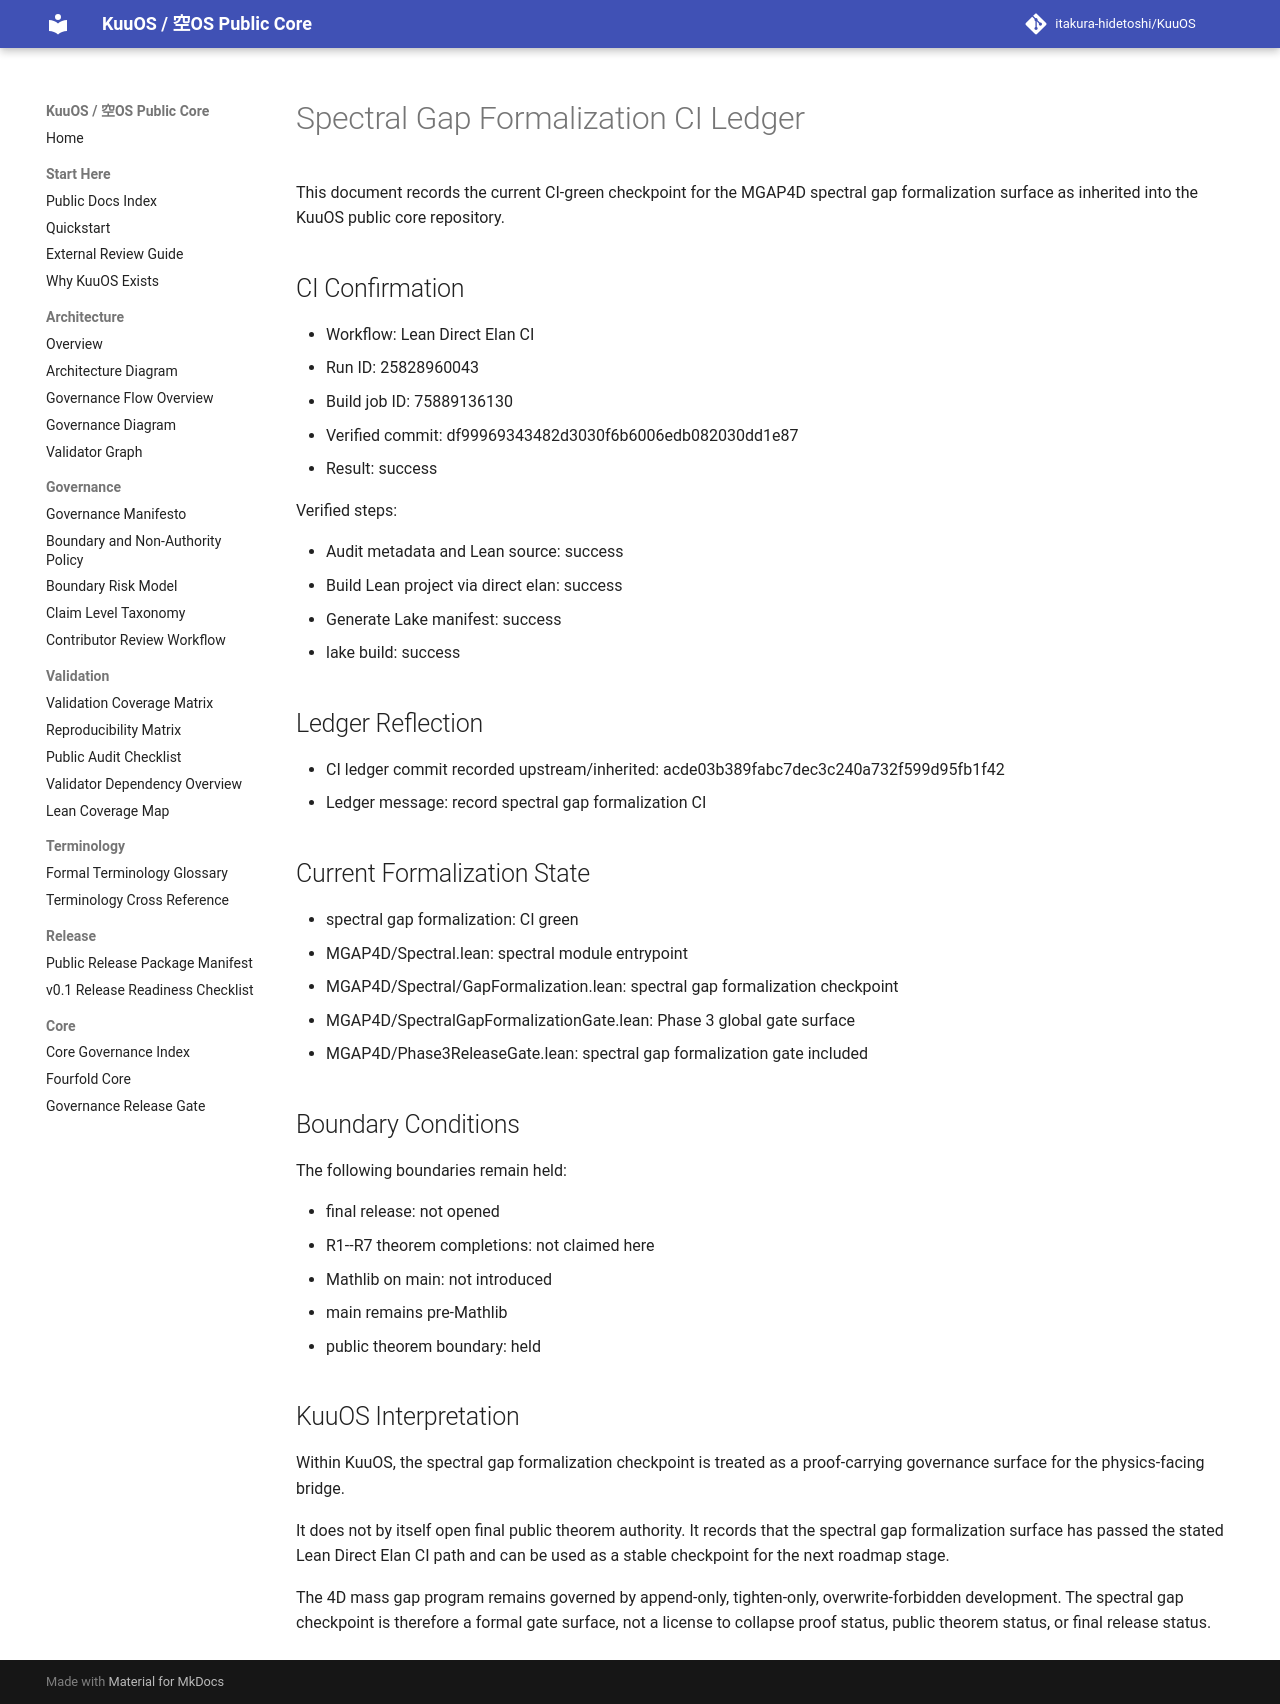

repository: itakura-hidetoshi/KuuOS · page: spectral_gap_formalization_ci/index.html · generator: mkdocs

# Spectral Gap Formalization CI Ledger

This document records the current CI-green checkpoint for the MGAP4D spectral gap formalization surface as inherited into the KuuOS public core repository.

## CI Confirmation

- Workflow: Lean Direct Elan CI
- Run ID: 25828960043
- Build job ID: 75889136130
- Verified commit: df99969343482d3030f6b6006edb082030dd1e87
- Result: success

Verified steps:

- Audit metadata and Lean source: success
- Build Lean project via direct elan: success
- Generate Lake manifest: success
- lake build: success

## Ledger Reflection

- CI ledger commit recorded upstream/inherited: acde03b389fabc7dec3c240a732f599d95fb1f42
- Ledger message: record spectral gap formalization CI

## Current Formalization State

- spectral gap formalization: CI green
- MGAP4D/Spectral.lean: spectral module entrypoint
- MGAP4D/Spectral/GapFormalization.lean: spectral gap formalization checkpoint
- MGAP4D/SpectralGapFormalizationGate.lean: Phase 3 global gate surface
- MGAP4D/Phase3ReleaseGate.lean: spectral gap formalization gate included

## Boundary Conditions

The following boundaries remain held:

- final release: not opened
- R1--R7 theorem completions: not claimed here
- Mathlib on main: not introduced
- main remains pre-Mathlib
- public theorem boundary: held

## KuuOS Interpretation

Within KuuOS, the spectral gap formalization checkpoint is treated as a proof-carrying governance surface for the physics-facing bridge.

It does not by itself open final public theorem authority. It records that the spectral gap formalization surface has passed the stated Lean Direct Elan CI path and can be used as a stable checkpoint for the next roadmap stage.

The 4D mass gap program remains governed by append-only, tighten-only, overwrite-forbidden development. The spectral gap checkpoint is therefore a formal gate surface, not a license to collapse proof status, public theorem status, or final release status.
